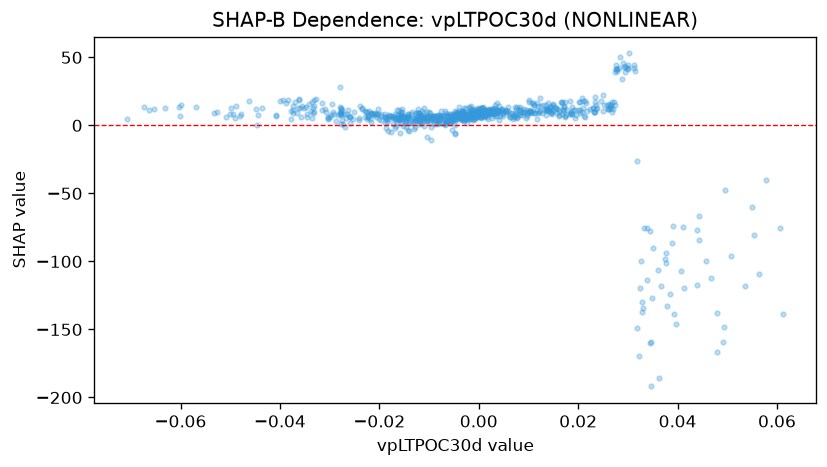

The data file committed next to this chart (first rows):
feature_value, shap_value
0.02764, 44.74
0.02737, 14.88
0.02452, 18.16
0.03776, -93.85
0.02331, 21.04
0.02373, 13.01
0.02657, 12.96
0.02601, 11.76
-0.002214, 7.501
-0.006348, 7.446
-0.00765, 6.892
-0.01075, 3.878
-0.004729, 6.982
-0.0211, 7.676
-0.01414, 8.375
-0.006843, 3.27
-0.01463, 5.243
-0.005681, 6.466
-0.000918, 6.488
-0.001324, 7.904
0.001827, 9.257
-0.0121, 4.808
-0.01285, 4.888
-0.01847, 4.829
-0.01036, 3.255
-0.03326, 9.142
-0.02418, 5.495
-0.04077, 7.773
-0.04008, 18.06
-0.03586, 6.344
-0.03323, 14.51
-0.02717, 8.168
-0.05687, 13.23
-0.04942, 8.55
-0.01767, 7.233
-0.01599, 3.652
-0.06529, 11.9
-0.03445, 5.934
-0.01968, 6.532
-0.01253, 9.38
-0.009646, 5.624
-0.02753, 4.058
-0.02352, 12.64
-0.04436, 7.81
-0.02236, 5.97
-0.01022, 6.327
-0.008147, 7.6
-0.02133, 8.137
-0.03322, 18.44
-0.03145, 11.47
-0.02162, 9
-0.03784, 10.31
-0.0266, 8.364
-0.02353, 11.98
-0.02244, 9.601
-0.02036, 12.07
-0.04476, 12.17
-0.03331, 13.05
-0.02998, 6.276
-0.02043, 8.378
... 715 more rows
